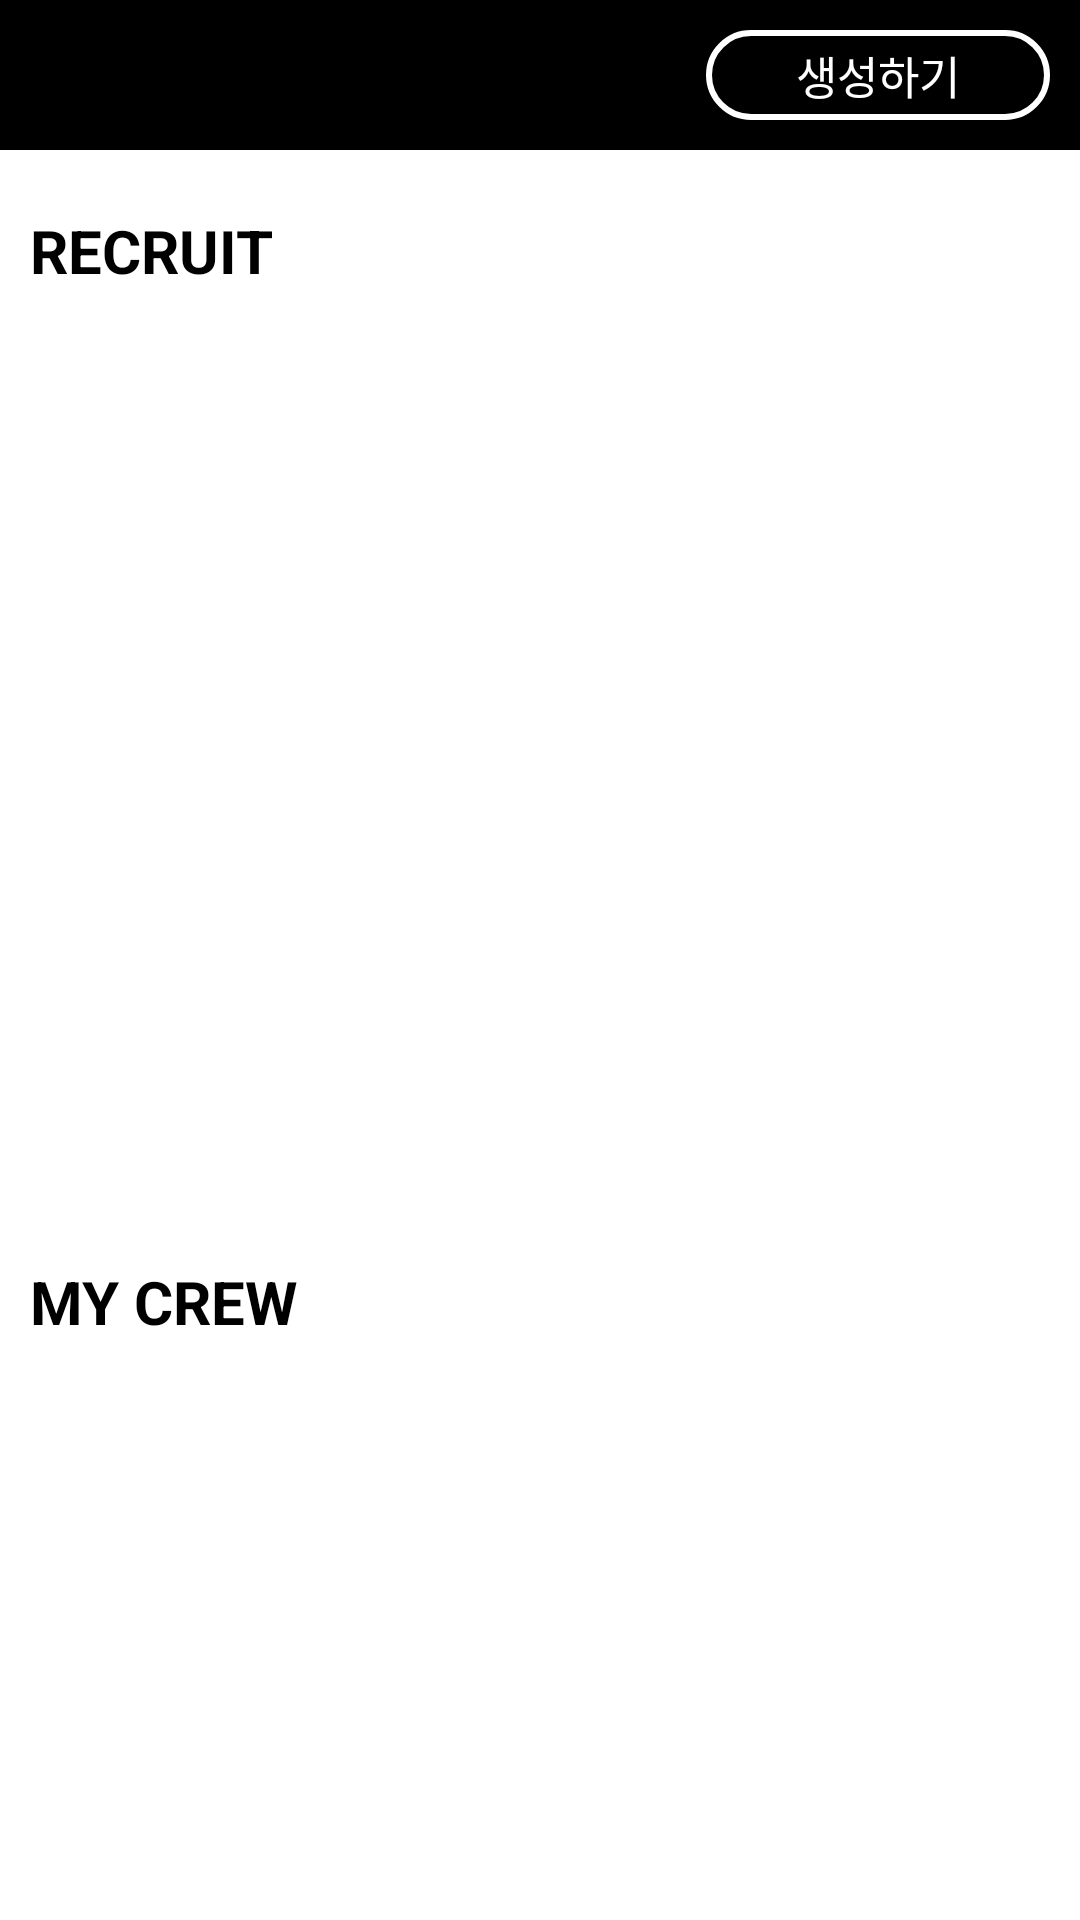

Android layout source for this screen:
<!-- AndroidManifest.xml: application theme Theme.RunnersHi_final -->
<!-- res/layout/frag2.xml -->
<?xml version="1.0" encoding="utf-8"?>
<LinearLayout xmlns:android="http://schemas.android.com/apk/res/android"
    xmlns:app="http://schemas.android.com/apk/res-auto"
    xmlns:tools="http://schemas.android.com/tools"
    android:layout_width="match_parent"
    android:layout_height="match_parent"
    android:background="#ffffff"
    android:orientation="vertical"
    android:weightSum="10"
    tools:context=".Frag2">

    <LinearLayout
        android:layout_width="match_parent"
        android:layout_height="wrap_content"
        android:background="@color/black">

        <RelativeLayout
            android:layout_width="match_parent"
            android:layout_height="wrap_content"
            android:padding="10dp">

            <androidx.appcompat.widget.AppCompatButton
                android:id="@+id/btnCreateCrew"
                android:layout_width="wrap_content"
                android:layout_height="wrap_content"
                android:layout_alignParentRight="true"
                android:background="@drawable/btn_tag"
                android:minHeight="30dp"
                android:paddingHorizontal="30dp"
                android:text="생성하기"
                android:textColor="@color/white"
                android:textSize="15dp" />
        </RelativeLayout>

    </LinearLayout>


    <RelativeLayout
        android:id="@+id/RecruitCrewText"
        android:layout_width="match_parent"
        android:layout_height="wrap_content">

        <TextView
            android:id="@+id/LinearLayout_Crew"
            android:layout_width="match_parent"
            android:layout_height="wrap_content"
            android:paddingHorizontal="10dp"
            android:paddingVertical="20dp"
            android:text="RECRUIT"
            android:textColor="@color/black"
            android:textSize="20dp"
            android:textStyle="bold"></TextView>
    </RelativeLayout>

    <LinearLayout
        android:layout_width="match_parent"
        android:layout_height="0dp"
        android:layout_gravity="center_horizontal"
        android:layout_weight="6"
        android:orientation="vertical"

        >

        <androidx.recyclerview.widget.RecyclerView
            android:id="@+id/f2_recyclerRecruit"
            android:layout_width="match_parent"
            android:layout_height="match_parent" />

    </LinearLayout>

    <RelativeLayout
        android:id="@+id/MyCrewText"
        android:layout_width="match_parent"
        android:layout_height="wrap_content"
        android:layout_marginTop="20dp">

        <TextView
            android:layout_width="match_parent"
            android:layout_height="wrap_content"
            android:padding="10dp"
            android:text="MY CREW"
            android:textColor="@color/black"
            android:textSize="20dp"
            android:textStyle="bold" />
    </RelativeLayout>

    <LinearLayout
        android:id="@+id/MyCrewLayout"
        android:layout_width="match_parent"
        android:layout_height="0dp"
        android:layout_gravity="center_horizontal"
        android:layout_weight="4"
        android:orientation="vertical">

        <androidx.recyclerview.widget.RecyclerView
            android:id="@+id/f2_recyclerCrew"
            android:layout_width="match_parent"
            android:layout_height="match_parent" />


    </LinearLayout>
</LinearLayout>
<!-- resources referenced by this layout -->
<resources>
  <color name="black">#FF000000</color>
  <color name="white">#FFFFFFFF</color>
  <!-- drawable btn_tag (drawable-v24) -->
  <shape xmlns:android="http://schemas.android.com/apk/res/android" >
  
      <solid android:color="#000000" /> //배경색
  
      <stroke
          android:width="2dp"
          android:color="#ffffff" /> //선색
      <corners
          android:topLeftRadius="20dp"
          android:topRightRadius="20dp"
          android:bottomLeftRadius="20dp"
          android:bottomRightRadius="20dp"  /> // 선 휘는각도
  
      />
  
  </shape>
  <style name="Theme.RunnersHi_final" parent="Theme.MaterialComponents.DayNight.NoActionBar">
          
          <item name="colorPrimary">@color/colorPrimary</item>
          <item name="colorPrimaryVariant">@color/colorPrimaryDark</item>
          <item name="colorOnPrimary">@color/white</item>
          
          <item name="colorSecondary">@color/colorAccent</item>
          <item name="colorSecondaryVariant">@color/teal_700</item>
          <item name="colorOnSecondary">@color/black</item>
          
          <item name="android:statusBarColor" tools:targetApi="l">?attr/colorPrimaryVariant</item>
          
      </style>
  <color name="colorPrimary">#1fd17e</color>
  <color name="colorPrimaryDark">#387D5D</color>
  <color name="colorAccent">#FC720D</color>
  <color name="teal_700">#FF018786</color>
</resources>
